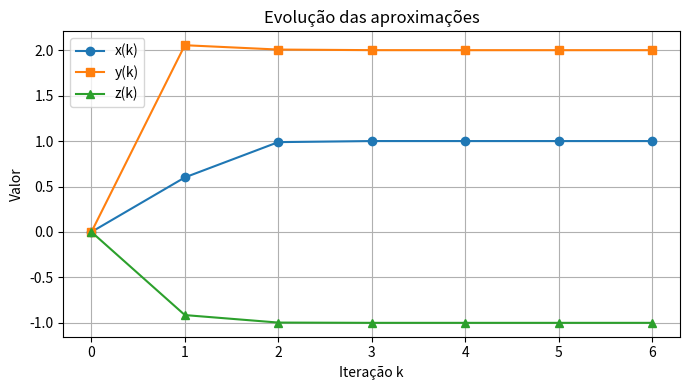
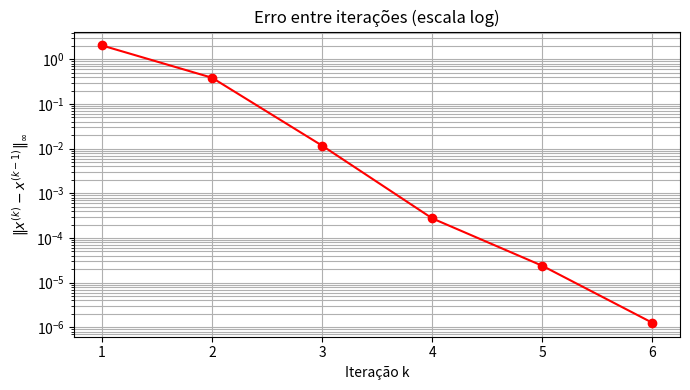

These charts were generated, in order, by the following Python code:
import numpy as np
import matplotlib.pyplot as plt

A = np.array([[10, -1, 2],
              [-1, 11, -1],
              [2, -1, 10]], dtype=float)
b = np.array([6, 22, -10], dtype=float)

def gauss_seidel(A, b, x0, tol=1e-5, max_iter=1000):
    n = len(b)
    x = x0.copy()
    historico = [(0, *x, np.nan)]
    for k in range(1, max_iter + 1):
        x_ant = x.copy()
        for i in range(n):
            soma = sum(A[i, j] * x[j] for j in range(n) if j != i)
            x[i] = (b[i] - soma) / A[i, i]   # usa valores já atualizados
        erro = np.max(np.abs(x - x_ant))
        historico.append((k, *x, erro))
        if erro < tol:
            break
    return x, k, historico

x, k, hist = gauss_seidel(A, b, np.zeros(3))
print(f"Número de iterações: {k}")
print(f"Solução aproximada: x = {x[0]:.8f}, y = {x[1]:.8f}, z = {x[2]:.8f}")

print(f"{'k':>2} {'x(k)':>12} {'y(k)':>12} {'z(k)':>12} {'||x(k)-x(k-1)||inf':>20}")
for kk, xx, yy, zz, e in hist:
    print(f"{kk:>2} {xx:>12.8f} {yy:>12.8f} {zz:>12.8f} {e:>20.3e}")

H = np.array(hist)
plt.figure(figsize=(7, 4))
plt.plot(H[:, 0], H[:, 1], 'o-', label='x(k)')
plt.plot(H[:, 0], H[:, 2], 's-', label='y(k)')
plt.plot(H[:, 0], H[:, 3], '^-', label='z(k)')
plt.xlabel('Iteração k'); plt.ylabel('Valor')
plt.title('Evolução das aproximações'); plt.grid(True); plt.legend()
plt.tight_layout(); plt.show()

plt.figure(figsize=(7, 4))
plt.semilogy(H[1:, 0], H[1:, 4], 'o-', color='red')
plt.xlabel('Iteração k'); plt.ylabel(r'$\|x^{(k)}-x^{(k-1)}\|_\infty$')
plt.title('Erro entre iterações (escala log)'); plt.grid(True, which='both')
plt.tight_layout(); plt.show()
